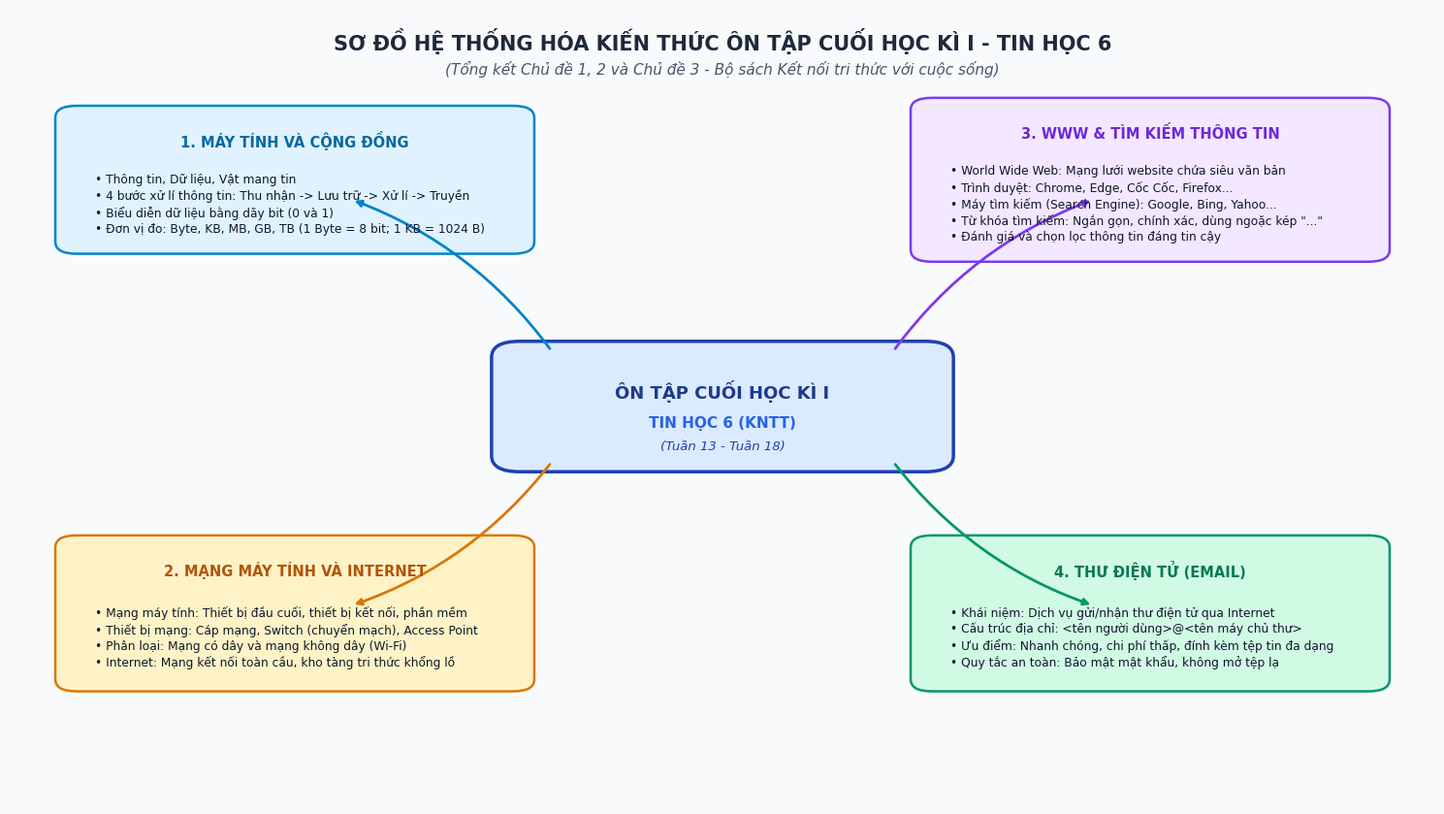

Generate this figure with matplotlib:
# -*- coding: utf-8 -*-
"""
Script sinh Sơ đồ tư duy Mindmap vector 300 DPI cho môn Tin học 6 (Tuần 13 - 18):
1. Tiết 17: Ôn tập cuối học kì I (Tổng kết toàn bộ HKI - Chủ đề 1, 2, 3)
2. Bài 7 & Bài 8: Tìm kiếm thông tin & Thư điện tử
"""
import os
import sys
import matplotlib.pyplot as plt
import matplotlib.patches as patches

sys.stdout.reconfigure(encoding='utf-8')

plt.rcParams['font.sans-serif'] = ['DejaVu Sans', 'Arial', 'Segoe UI', 'Tahoma']
plt.rcParams['axes.unicode_minus'] = False

OUT_DIR = "TROLYTHIEN/TEMP/10.11_Tin6/mindmaps"
os.makedirs(OUT_DIR, exist_ok=True)

def draw_mindmap_on_tap_cuoi_hk1_tin6():
    fig, ax = plt.subplots(figsize=(15, 8.5), dpi=300)
    ax.set_facecolor("#F8FAFC")
    fig.patch.set_facecolor("#F8FAFC")
    ax.set_xlim(0, 100)
    ax.set_ylim(0, 100)
    ax.axis('off')

    # Title
    ax.text(50, 96, "SƠ ĐỒ HỆ THỐNG HÓA KIẾN THỨC ÔN TẬP CUỐI HỌC KÌ I - TIN HỌC 6", 
            ha='center', va='center', fontsize=15, fontweight='bold', color='#1E293B')
    ax.text(50, 92.5, "(Tổng kết Chủ đề 1, 2 và Chủ đề 3 - Bộ sách Kết nối tri thức với cuộc sống)", 
            ha='center', va='center', fontsize=11, fontstyle='italic', color='#475569')

    # Central Box
    center_box = patches.FancyBboxPatch((35, 43), 30, 14, boxstyle="round,pad=1.2,rounding_size=2", 
                                        ec="#1E40AF", fc="#DBEAFE", lw=2.5)
    ax.add_patch(center_box)
    ax.text(50, 52, "ÔN TẬP CUỐI HỌC KÌ I", ha='center', va='center', fontsize=13, fontweight='bold', color="#1E3A8A")
    ax.text(50, 48, "TIN HỌC 6 (KNTT)", ha='center', va='center', fontsize=11, fontweight='bold', color="#2563EB")
    ax.text(50, 45, "(Tuần 13 - Tuần 18)", ha='center', va='center', fontsize=9.5, fontstyle='italic', color="#1E40AF")

    # Nhánh 1: Chủ đề 1 - Máy tính & Cộng đồng (Top Left)
    ax.annotate('', xy=(24, 76), xytext=(38, 57), 
                arrowprops=dict(arrowstyle="-|>", color="#0284C7", lw=2, connectionstyle="arc3,rad=0.15"))
    b1 = patches.FancyBboxPatch((4, 70), 32, 17, boxstyle="round,pad=0.8,rounding_size=1.5", 
                                ec="#0284C7", fc="#E0F2FE", lw=1.8)
    ax.add_patch(b1)
    ax.text(20, 83.5, "1. MÁY TÍNH VÀ CỘNG ĐỒNG", ha='center', va='center', fontsize=10.5, fontweight='bold', color="#0369A1")
    t1 = ("• Thông tin, Dữ liệu, Vật mang tin\n"
          "• 4 bước xử lí thông tin: Thu nhận -> Lưu trữ -> Xử lí -> Truyền\n"
          "• Biểu diễn dữ liệu bằng dãy bit (0 và 1)\n"
          "• Đơn vị đo: Byte, KB, MB, GB, TB (1 Byte = 8 bit; 1 KB = 1024 B)")
    ax.text(6, 75.5, t1, ha='left', va='center', fontsize=8.8, color="#0F172A", linespacing=1.3)

    # Nhánh 2: Chủ đề 2 - Mạng máy tính & Internet (Bottom Left)
    ax.annotate('', xy=(24, 25), xytext=(38, 43), 
                arrowprops=dict(arrowstyle="-|>", color="#D97706", lw=2, connectionstyle="arc3,rad=-0.15"))
    b2 = patches.FancyBboxPatch((4, 15), 32, 18, boxstyle="round,pad=0.8,rounding_size=1.5", 
                                ec="#D97706", fc="#FEF3C7", lw=1.8)
    ax.add_patch(b2)
    ax.text(20, 29.5, "2. MẠNG MÁY TÍNH VÀ INTERNET", ha='center', va='center', fontsize=10.5, fontweight='bold', color="#B45309")
    t2 = ("• Mạng máy tính: Thiết bị đầu cuối, thiết bị kết nối, phần mềm\n"
          "• Thiết bị mạng: Cáp mạng, Switch (chuyển mạch), Access Point\n"
          "• Phân loại: Mạng có dây và mạng không dây (Wi-Fi)\n"
          "• Internet: Mạng kết nối toàn cầu, kho tàng tri thức khổng lồ")
    ax.text(6, 21, t2, ha='left', va='center', fontsize=8.8, color="#0F172A", linespacing=1.3)

    # Nhánh 3: Bài 6 & 7 - WWW & Tìm kiếm thông tin (Top Right)
    ax.annotate('', xy=(76, 76), xytext=(62, 57), 
                arrowprops=dict(arrowstyle="-|>", color="#7C3AED", lw=2, connectionstyle="arc3,rad=-0.15"))
    b3 = patches.FancyBboxPatch((64, 69), 32, 19, boxstyle="round,pad=0.8,rounding_size=1.5", 
                                ec="#7C3AED", fc="#F3E8FF", lw=1.8)
    ax.add_patch(b3)
    ax.text(80, 84.5, "3. WWW & TÌM KIẾM THÔNG TIN", ha='center', va='center', fontsize=10.5, fontweight='bold', color="#6D28D9")
    t3 = ("• World Wide Web: Mạng lưới website chứa siêu văn bản\n"
          "• Trình duyệt: Chrome, Edge, Cốc Cốc, Firefox...\n"
          "• Máy tìm kiếm (Search Engine): Google, Bing, Yahoo...\n"
          "• Từ khóa tìm kiếm: Ngắn gọn, chính xác, dùng ngoặc kép \"...\"\n"
          "• Đánh giá và chọn lọc thông tin đáng tin cậy")
    ax.text(66, 75.5, t3, ha='left', va='center', fontsize=8.8, color="#0F172A", linespacing=1.3)

    # Nhánh 4: Bài 8 - Thư điện tử (Email) (Bottom Right)
    ax.annotate('', xy=(76, 25), xytext=(62, 43), 
                arrowprops=dict(arrowstyle="-|>", color="#059669", lw=2, connectionstyle="arc3,rad=0.15"))
    b4 = patches.FancyBboxPatch((64, 15), 32, 18, boxstyle="round,pad=0.8,rounding_size=1.5", 
                                ec="#059669", fc="#D1FAE5", lw=1.8)
    ax.add_patch(b4)
    ax.text(80, 29.5, "4. THƯ ĐIỆN TỬ (EMAIL)", ha='center', va='center', fontsize=10.5, fontweight='bold', color="#047857")
    t4 = ("• Khái niệm: Dịch vụ gửi/nhận thư điện tử qua Internet\n"
          "• Cấu trúc địa chỉ: <tên người dùng>@<tên máy chủ thư>\n"
          "• Ưu điểm: Nhanh chóng, chi phí thấp, đính kèm tệp tin đa dạng\n"
          "• Quy tắc an toàn: Bảo mật mật khẩu, không mở tệp lạ")
    ax.text(66, 21, t4, ha='left', va='center', fontsize=8.8, color="#0F172A", linespacing=1.3)

    out_file = os.path.join(OUT_DIR, "mindmap_03_on_tap_cuoi_hk1_tin6_tiet17.png")
    plt.tight_layout()
    plt.savefig(out_file, dpi=300)
    plt.close()
    print(f" -> Đã tạo Mindmap: {out_file}")

if __name__ == "__main__":
    draw_mindmap_on_tap_cuoi_hk1_tin6()
    print(">>> HOÀN TẤT SINH MINDMAP TIN HỌC 6 CUỐI HKI! <<<")
